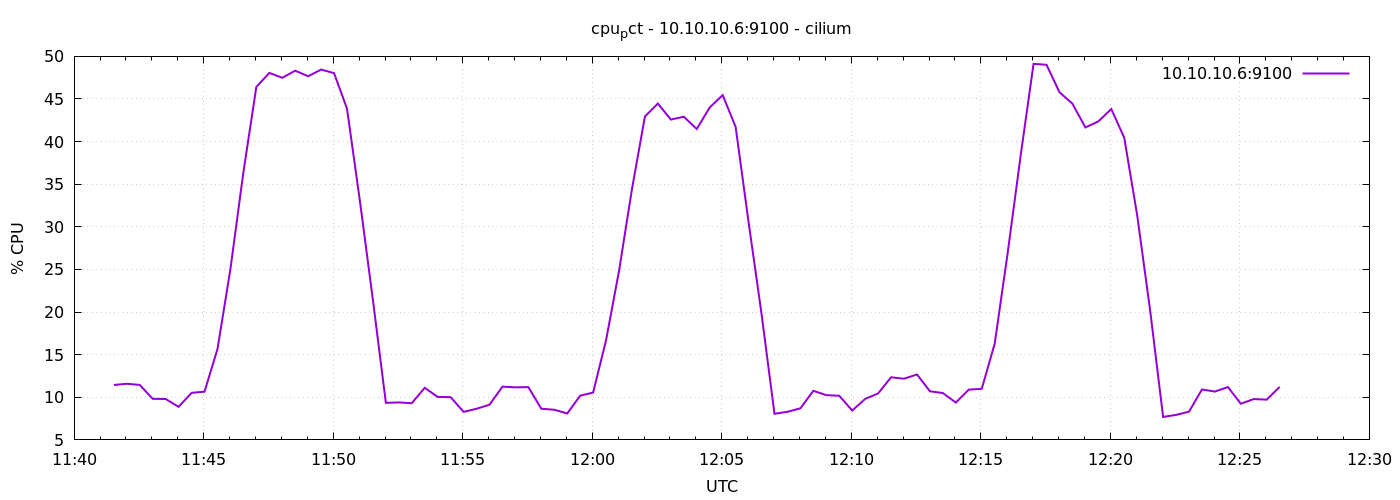

Source data for this figure (header and first rows):
1778067692	11.4428571428566
1778067722	11.59
1778067752	11.45
1778067782	9.819
1778067812	9.8
1778067842	8.881
1778067872	10.52
1778067902	10.66
1778067932	15.66
1778067962	25.06
1778067992	36.4
1778068022	46.41
1778068052	48.06
1778068082	47.49
1778068112	48.32
1778068142	47.67
1778068172	48.45
1778068202	48.03
1778068232	43.86
1778068262	32.98
1778068292	21.4
1778068322	9.348
1778068352	9.395
1778068382	9.305
1778068412	11.11
1778068442	10.04
1778068472	10.01
1778068502	8.29
1778068532	8.652
1778068562	9.129
1778068592	11.25
1778068622	11.17
1778068652	11.19
1778068682	8.655
1778068712	8.538
1778068742	8.1
1778068772	10.19
1778068802	10.56
1778068832	16.71
1778068862	24.84
1778068892	34.46
1778068922	42.95
1778068952	44.47
1778068982	42.59
1778069012	42.92
1778069042	41.48
1778069072	44
1778069102	45.46
1778069132	41.73
1778069162	30.55
1778069192	19.79
1778069222	8.067
1778069252	8.295
1778069282	8.705
1778069312	10.76
1778069342	10.25
1778069372	10.18
1778069402	8.443
1778069432	9.81
1778069462	10.45
1778069492	12.35
... 30 more rows
